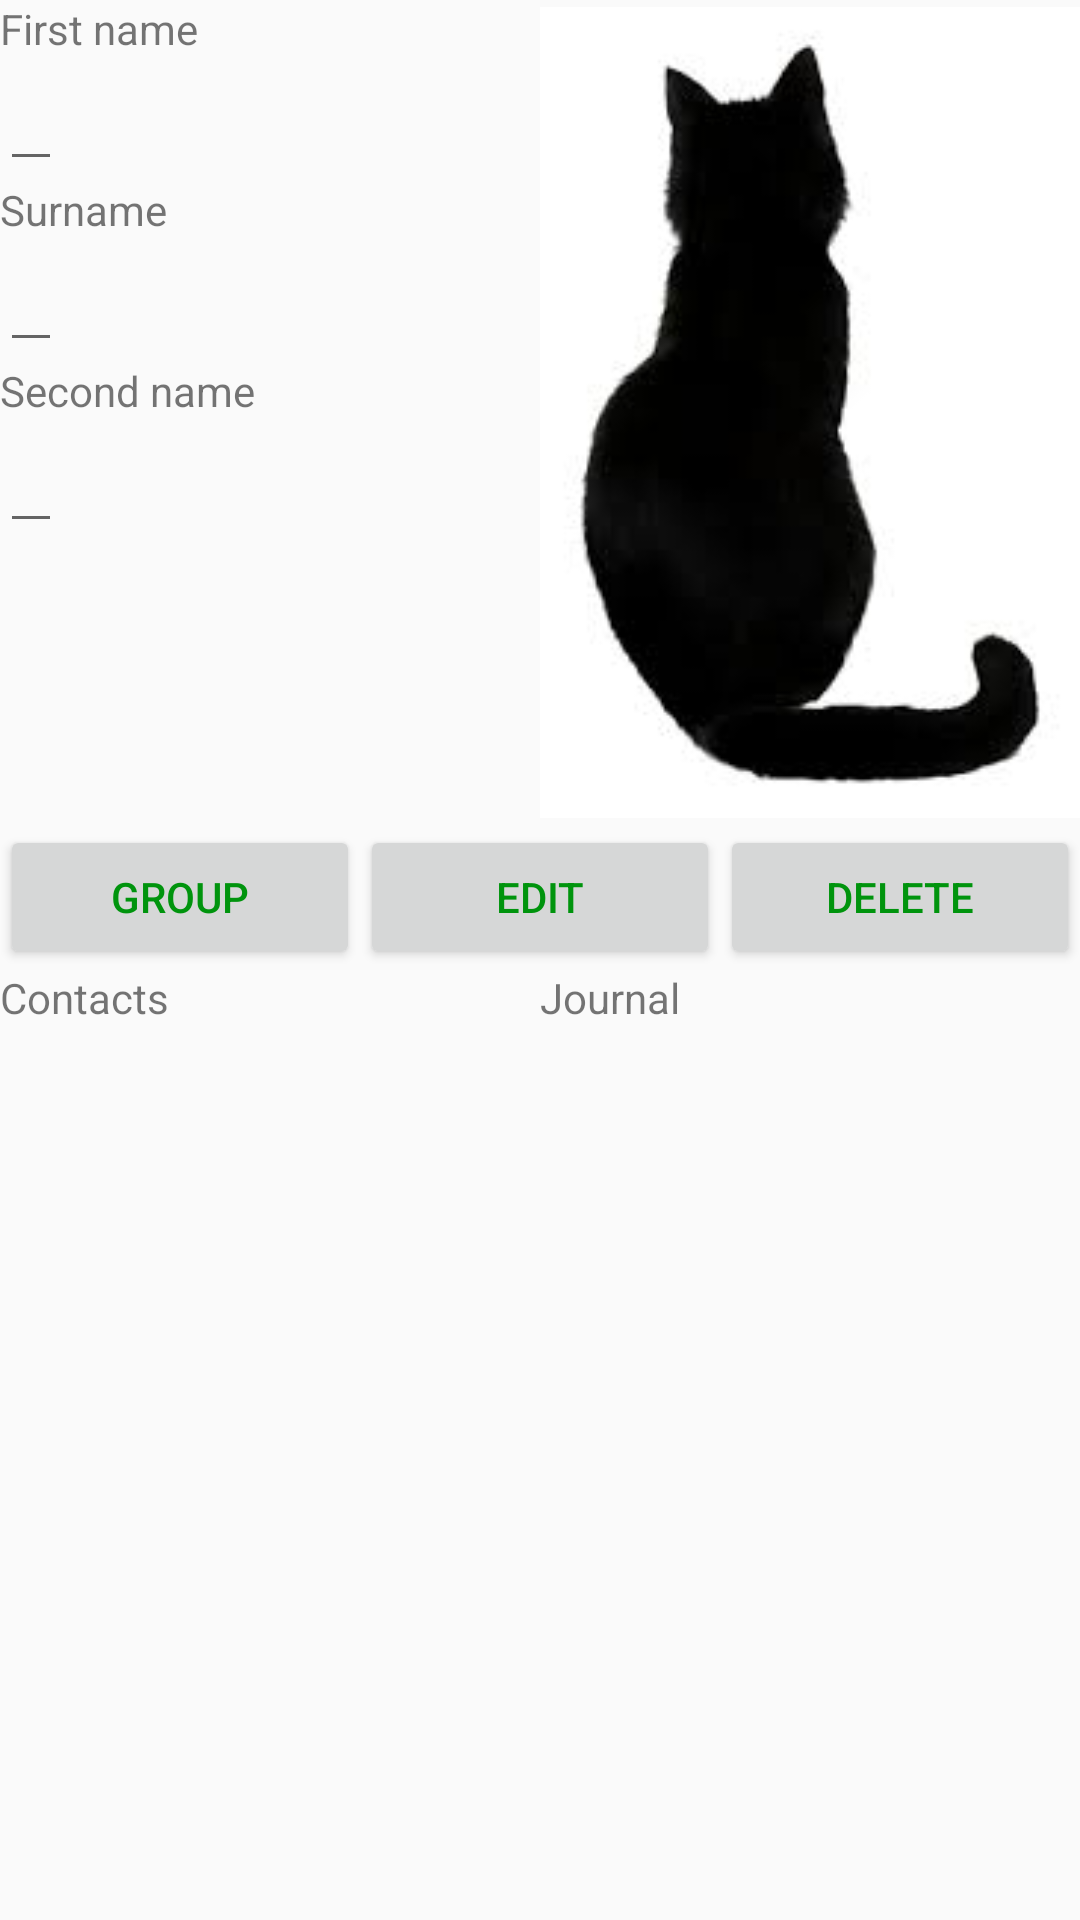

The Android layout XML behind this screen, and the referenced resources:
<!-- AndroidManifest.xml: application theme MyAppTheme -->
<!-- res/layout/activity_student_details.xml -->
<?xml version="1.0" encoding="utf-8"?>
<LinearLayout xmlns:android="http://schemas.android.com/apk/res/android"
    android:orientation="vertical" android:layout_width="match_parent"
    android:layout_height="match_parent">


    <LinearLayout
        android:layout_width="match_parent"
        android:layout_height="wrap_content"
        android:orientation="horizontal">

        <LinearLayout
            android:layout_width="match_parent"
            android:layout_height="wrap_content"
            android:orientation="vertical"
            android:layout_weight="1"
            >
            <TextView
                android:layout_width="wrap_content"
                android:layout_height="wrap_content"
                android:text="@string/first_name"/>
            <EditText
                android:id="@+id/firstNameEdit"
                android:layout_width="wrap_content"
                android:layout_height="wrap_content"/>
            <TextView
                android:layout_width="wrap_content"
                android:layout_height="wrap_content"
                android:text="@string/surname"/>
            <EditText
                android:id="@+id/surnameEdit"
                android:layout_width="wrap_content"
                android:layout_height="wrap_content"/>
            <TextView
                android:layout_width="wrap_content"
                android:layout_height="wrap_content"
                android:text="@string/second_name"/>
            <EditText
                android:id="@+id/secondNameEdit"
                android:layout_width="wrap_content"
                android:layout_height="wrap_content"/>
        </LinearLayout>

        <ImageView
            android:layout_weight="1"
            android:layout_width="match_parent"
            android:layout_height="wrap_content"
            android:src="@drawable/cat"
            />

    </LinearLayout>


    <LinearLayout
        android:id="@+id/buttons"
        android:layout_width="match_parent"
        android:layout_height="wrap_content"
        android:orientation="horizontal">
        <Button
            android:id="@+id/group"
            android:layout_weight="1"
            android:layout_width="wrap_content"
            android:layout_height="wrap_content"
            android:textColor="@color/colorPrimaryDarkSB"
            android:text="@string/group"/>
        <Button
            android:id="@+id/edit"
            android:layout_weight="1"
            android:layout_width="wrap_content"
            android:layout_height="wrap_content"
            android:textColor="@color/colorPrimaryDarkSB"
            android:text="@string/edit"/>
        <Button
            android:id="@+id/delete"
            android:layout_weight="1"
            android:layout_width="wrap_content"
            android:layout_height="wrap_content"
            android:textColor="@color/colorPrimaryDarkSB"
            android:text="@string/delete"/>
    </LinearLayout>

    <LinearLayout
        android:id="@+id/table_header"
        android:layout_width="match_parent"
        android:layout_height="wrap_content"
        android:orientation="horizontal">
        <TextView
            android:layout_weight="1"
            android:layout_width="match_parent"
            android:layout_height="wrap_content"
            android:text="@string/contacts"/>
        <TextView
            android:layout_weight="1"
            android:layout_width="match_parent"
            android:layout_height="wrap_content"
            android:text="@string/journal"/>
    </LinearLayout>


</LinearLayout>
<!-- resources referenced by this layout -->
<resources>
  <color name="colorPrimaryDarkSB">#00940D</color>
  <!-- drawable cat: jpg bitmap (drawable, 3505 bytes) -->
  <string name="contacts">Contacts</string>
  <string name="delete">Delete</string>
  <string name="edit">Edit</string>
  <string name="first_name">First name</string>
  <string name="group">Group</string>
  <string name="journal">Journal</string>
  <string name="second_name">Second name</string>
  <string name="surname">Surname</string>
  <style name="MyAppTheme" parent="AppTheme">
          
          <item name="colorPrimary">@color/colorPrimarySB</item>
          <item name="colorPrimaryDark">@color/colorPrimaryDarkSB</item>
          <item name="colorAccent">@color/colorPrimaryLightSB</item>
  
  
  
      </style>
  <style name="AppTheme" parent="Theme.AppCompat.Light.DarkActionBar">
          
          <item name="colorPrimary">@color/colorPrimary</item>
          <item name="colorPrimaryDark">@color/colorPrimaryDark</item>
          <item name="colorAccent">@color/colorAccent</item>
      </style>
  <color name="colorPrimarySB">#3EC200</color>
  <color name="colorPrimaryLightSB">#70FF03</color>
  <color name="colorPrimary">#3F51B5</color>
  <color name="colorPrimaryDark">#303F9F</color>
  <color name="colorAccent">#FF4081</color>
</resources>
